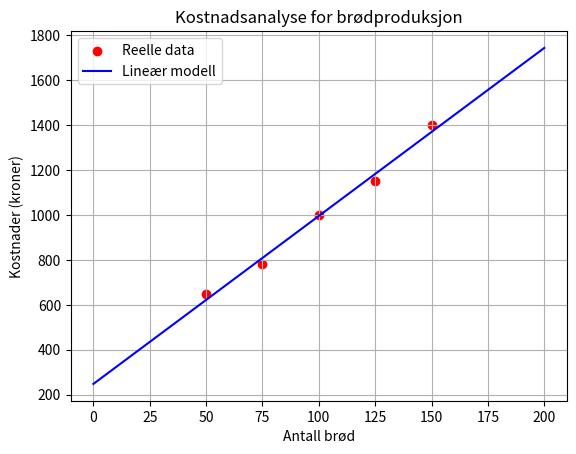

The matplotlib source for this figure:
import numpy as np
import matplotlib.pyplot as plt

# Data for antall brød og tilhørende kostnader
brod = [50, 75, 100, 125, 150]
kostnader = [650, 780, 1000, 1150, 1400]

# Utfører lineær regresjon for å finne tilpasningsparametrene
a, b = np.polyfit(brod, kostnader, 1)

# Skriver ut regresjonskoeffisientene
print(f"a = {a:.2f}, b = {b:.2f}")

# Oppretter et sett med x-verdier for å tegne regresjonslinjen
x = np.linspace(0, 200, 100)  # 100 poeng fra 0 til 200

# Beregner de tilsvarende y-verdiene med regresjonsmodellen
f = a * x + b

# Tegner de opprinnelige dataene som punkter
plt.scatter(brod, kostnader, color='red', label='Reelle data')  # reelle data som punkter

# Tegner regresjonslinjen
plt.plot(x, f, color='blue', label=f'Lineær modell')

# Legger til ekstra informasjon til plottet
plt.title('Kostnadsanalyse for brødproduksjon')
plt.xlabel('Antall brød')
plt.ylabel('Kostnader (kroner)')
plt.legend()  # Viser boks med beskrivelser
plt.grid(True)

# Viser plottet
plt.show()
